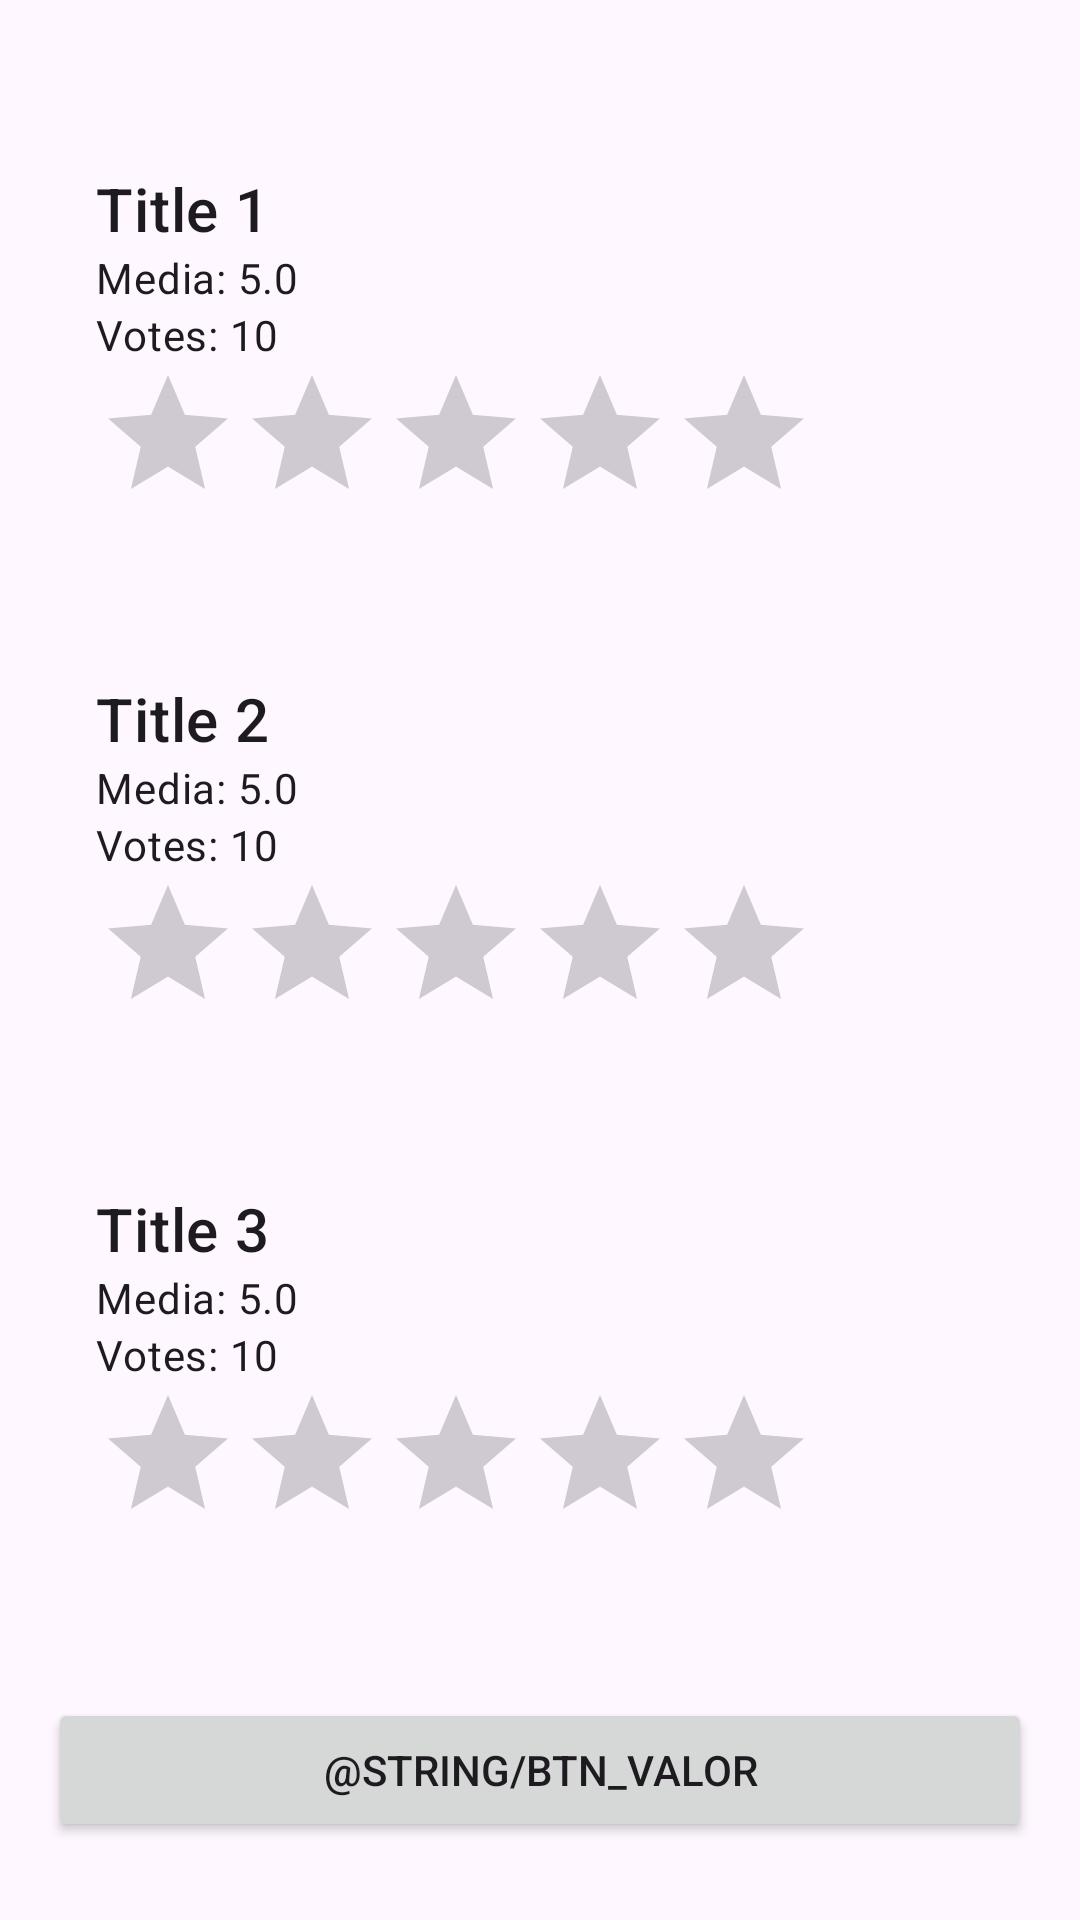

Write the Android layout XML for this screen, with the resource values it uses.
<!-- AndroidManifest.xml: application theme Theme.APIAI -->
<!-- res/layout/activity_score.xml -->
<?xml version="1.0" encoding="utf-8"?>
<androidx.constraintlayout.widget.ConstraintLayout xmlns:android="http://schemas.android.com/apk/res/android"
    xmlns:app="http://schemas.android.com/apk/res-auto"
    xmlns:tools="http://schemas.android.com/tools"
    android:layout_width="match_parent"
    android:layout_height="wrap_content"
    android:layout_margin="8dp"
    android:layout_marginStart="8dp"
    android:layout_marginLeft="8dp"
    android:layout_marginTop="8dp"
    android:layout_marginEnd="8dp"
    android:padding="16dp">

    <LinearLayout
        android:layout_width="match_parent"
        android:layout_height="match_parent"
        android:orientation="vertical"
        tools:layout_editor_absoluteX="41dp"
        tools:layout_editor_absoluteY="165dp">

        <LinearLayout
            android:id="@+id/container1"
            android:layout_width="match_parent"
            android:layout_height="wrap_content"
            android:layout_marginTop="24dp"
            android:orientation="vertical"
            android:padding="16dp">

            <TextView
                android:id="@+id/title1"
                style="@style/TextAppearance.MaterialComponents.Headline6"
                android:layout_width="wrap_content"
                android:layout_height="wrap_content"
                android:text="Title 1" />

            <TextView
                android:id="@+id/media1"
                style="@style/TextAppearance.MaterialComponents.Body2"
                android:layout_width="wrap_content"
                android:layout_height="wrap_content"
                android:text="Media: 5.0" />

            <TextView
                android:id="@+id/votes1"
                style="@style/TextAppearance.MaterialComponents.Body2"
                android:layout_width="wrap_content"
                android:layout_height="wrap_content"
                android:text="Votes: 10" />

            <RatingBar
                android:id="@+id/rt_0"
                android:layout_width="wrap_content"
                android:layout_height="wrap_content"
                android:numStars="5"
                android:rating="0" />
        </LinearLayout>

        <LinearLayout
            android:id="@+id/container2"
            android:layout_width="match_parent"
            android:layout_height="wrap_content"
            android:layout_marginTop="16dp"
            android:orientation="vertical"
            android:padding="16dp">

            <TextView
                android:id="@+id/title2"
                style="@style/TextAppearance.MaterialComponents.Headline6"
                android:layout_width="wrap_content"
                android:layout_height="wrap_content"
                android:text="Title 2" />

            <TextView
                android:id="@+id/media2"
                style="@style/TextAppearance.MaterialComponents.Body2"
                android:layout_width="wrap_content"
                android:layout_height="wrap_content"
                android:text="Media: 5.0" />

            <TextView
                android:id="@+id/votes2"
                style="@style/TextAppearance.MaterialComponents.Body2"
                android:layout_width="wrap_content"
                android:layout_height="wrap_content"
                android:text="Votes: 10" />

            <RatingBar
                android:id="@+id/rt_1"
                android:layout_width="wrap_content"
                android:layout_height="wrap_content"
                android:numStars="5"
                android:rating="0" />

            
        </LinearLayout>

        <LinearLayout
            android:id="@+id/container3"
            android:layout_width="match_parent"
            android:layout_height="wrap_content"
            android:layout_marginTop="16dp"
            android:layout_marginBottom="0dp"
            android:orientation="vertical"
            android:padding="16dp">

            <TextView
                android:id="@+id/title3"
                style="@style/TextAppearance.MaterialComponents.Headline6"
                android:layout_width="wrap_content"
                android:layout_height="wrap_content"
                android:text="Title 3" />

            <TextView
                android:id="@+id/media3"
                style="@style/TextAppearance.MaterialComponents.Body2"
                android:layout_width="wrap_content"
                android:layout_height="wrap_content"
                android:text="Media: 5.0" />

            <TextView
                android:id="@+id/votes3"
                style="@style/TextAppearance.MaterialComponents.Body2"
                android:layout_width="wrap_content"
                android:layout_height="wrap_content"
                android:text="Votes: 10" />

            <RatingBar
                android:id="@+id/rt_2"
                android:layout_width="wrap_content"
                android:layout_height="wrap_content"
                android:numStars="5"
                android:rating="0" />

            
        </LinearLayout>

        <Button
            android:id="@+id/btn_score"
            android:layout_width="match_parent"
            android:layout_height="wrap_content"
            android:layout_marginTop="32dp"
            android:text="@string/btn_valor" />

    </LinearLayout>

</androidx.constraintlayout.widget.ConstraintLayout>
<!-- resources referenced by this layout -->
<resources>
  <style name="Theme.APIAI" parent="Base.Theme.APIAI" />
  <style name="Base.Theme.APIAI" parent="Theme.Material3.DayNight.NoActionBar">
          
          
      </style>
</resources>
